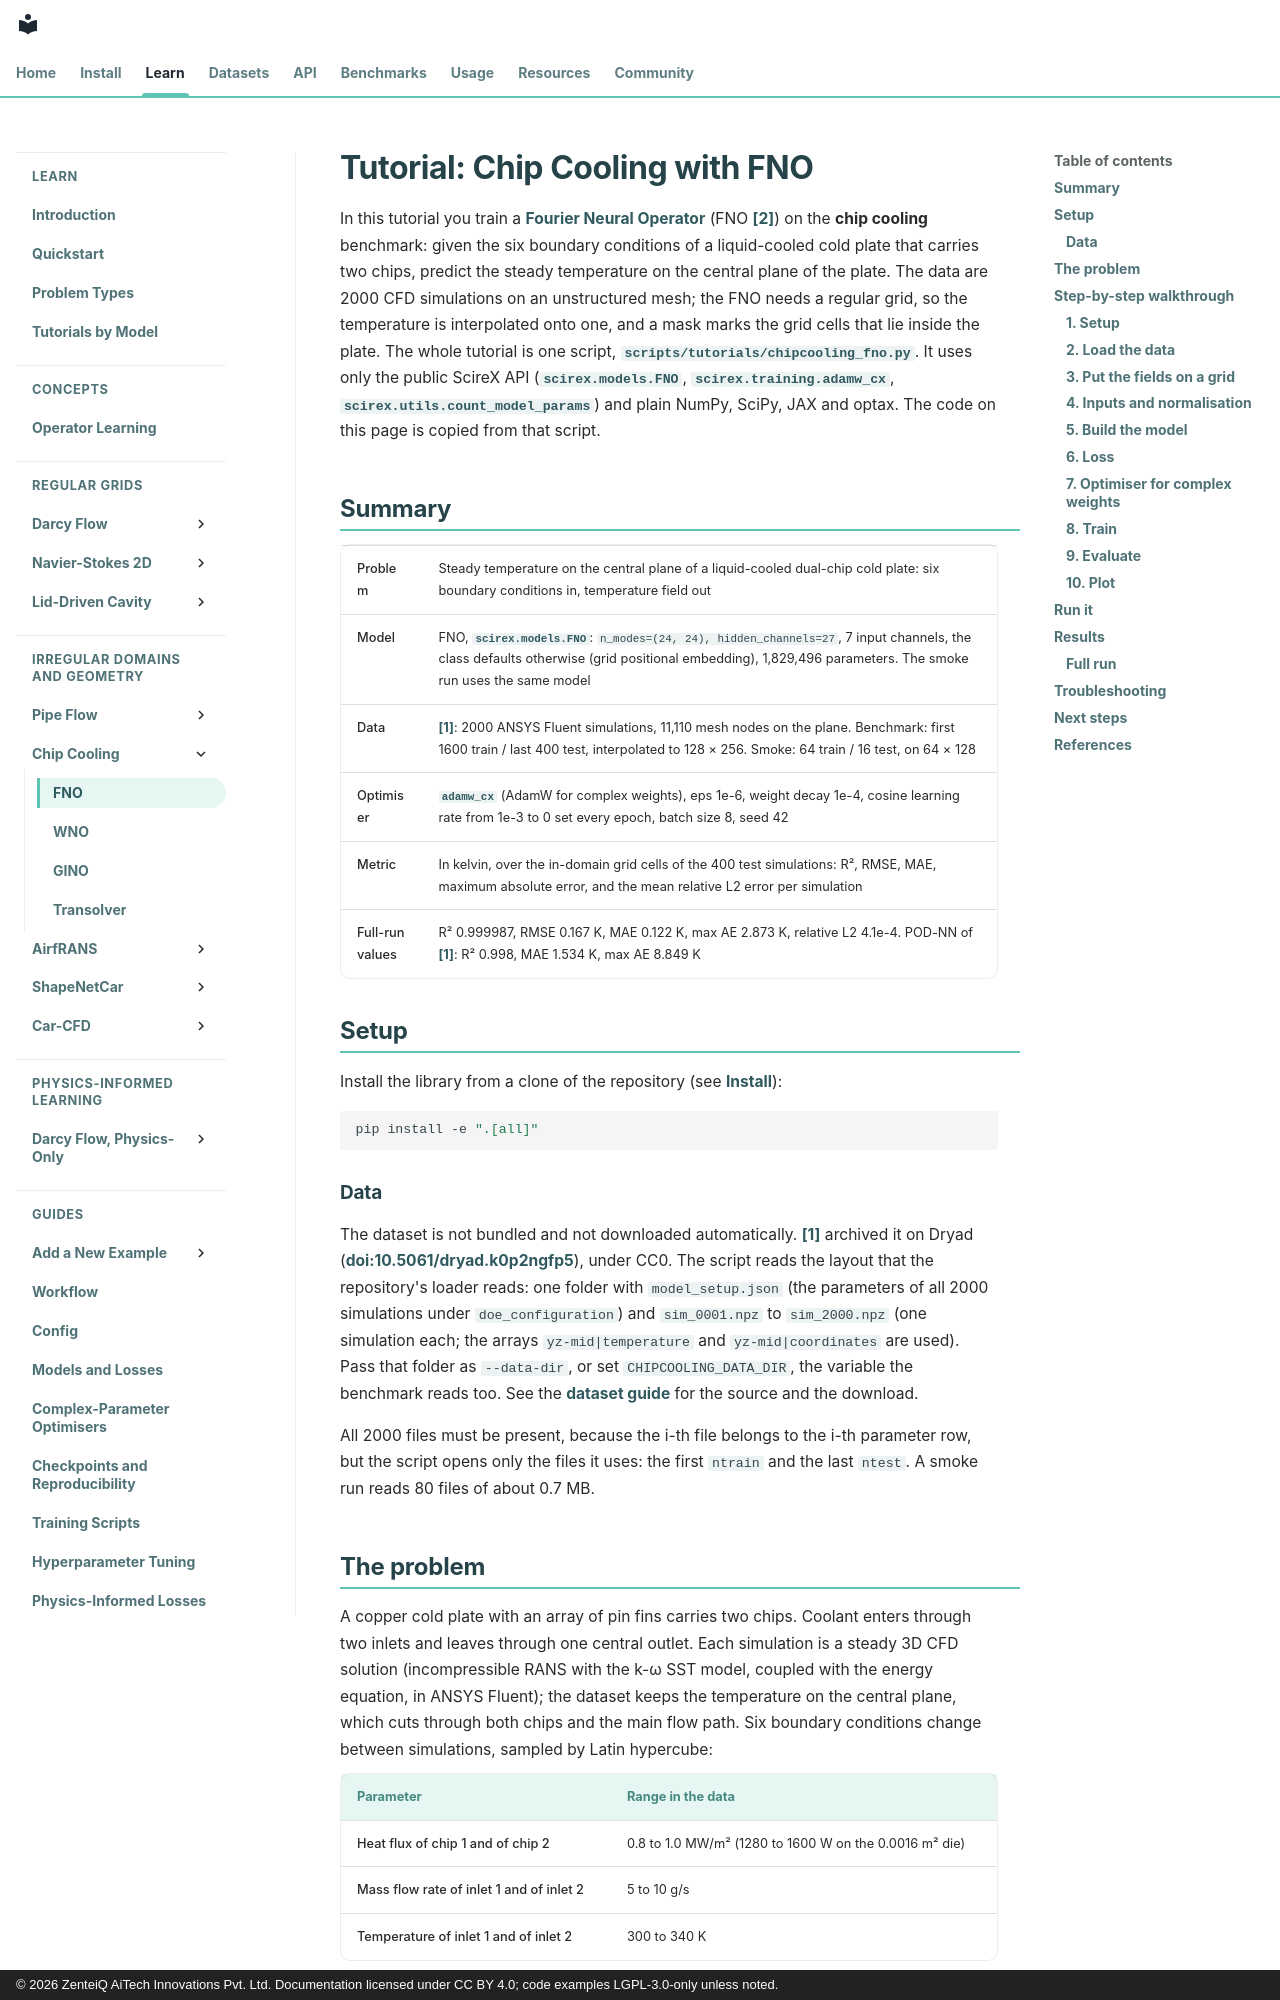

repository: zenteiq-research/scirex · page: tutorials/Others/ChipCooling_FNO/index.html · generator: mkdocs · copyright: © 2026 ZenteiQ AiTech Innovations Pvt. Ltd. Documentation licensed under CC BY 4.0; code examples LGPL-3.0-only unless noted.

<!--
SPDX-FileCopyrightText: 2026 ZenteiQ AiTech Innovations Pvt. Ltd.
License notice: Documentation text and diagrams on this page are licensed
under CC BY 4.0. Source-code examples are licensed under LGPL-3.0-only
unless the example states otherwise.
-->

# Tutorial: Chip Cooling with FNO

In this tutorial you train a [Fourier Neural Operator](../../theory_guide/operator_learning.md#fno)
(FNO [[2]](#ref2)) on the **chip cooling** benchmark: given the six boundary conditions of
a liquid-cooled cold plate that carries two chips, predict the steady
temperature on the central plane of the plate. The data are 2000 CFD
simulations on an unstructured mesh; the FNO needs a regular grid, so the
temperature is interpolated onto one, and a mask marks the grid cells that
lie inside the plate. The whole tutorial is one script,
[`scripts/tutorials/chipcooling_fno.py`](../../../scripts/tutorials/chipcooling_fno.py). It uses only the public ScireX API
([`scirex.models.FNO`](../../api/models.md#scirex.models.FNO), [`scirex.training.adamw_cx`](../../api/training.md#scirex.training.adamw_cx),
[`scirex.utils.count_model_params`](../../api/utils.md#scirex.utils.count_model_params)) and plain NumPy, SciPy, JAX and optax. The
code on this page is copied from that script.

## Summary

| | |
|---|---|
| Problem | Steady temperature on the central plane of a liquid-cooled dual-chip cold plate: six boundary conditions in, temperature field out |
| Model | FNO, [`scirex.models.FNO`](../../api/models.md#scirex.models.FNO): `n_modes=(24, 24), hidden_channels=27`, 7 input channels, the class defaults otherwise (grid positional embedding), 1,829,496 parameters. The smoke run uses the same model |
| Data | [[1]](#ref1): 2000 ANSYS Fluent simulations, 11,110 mesh nodes on the plane. Benchmark: first 1600 train / last 400 test, interpolated to 128 × 256. Smoke: 64 train / 16 test, on 64 × 128 |
| Optimiser | [`adamw_cx`](../../api/training.md#scirex.training.adamw_cx) (AdamW for complex weights), eps 1e-6, weight decay 1e-4, cosine learning rate from 1e-3 to 0 set every epoch, batch size 8, seed 42 |
| Metric | In kelvin, over the in-domain grid cells of the 400 test simulations: R², RMSE, MAE, maximum absolute error, and the mean relative L2 error per simulation |
| Full-run values | R² 0.999987, RMSE 0.167 K, MAE 0.122 K, max AE 2.873 K, relative L2 4.1e-4. POD-NN of [[1]](#ref1): R² 0.998, MAE 1.534 K, max AE 8.849 K |

## Setup

Install the library from a clone of the repository (see [Install](../../install/index.md)):

```bash
pip install -e ".[all]"
```

### Data

The dataset is not bundled and not downloaded automatically. [[1]](#ref1)
archived it on Dryad ([doi:10.5061/dryad.k0p2ngfp5](https://doi.org/10.5061/dryad.k0p2ngfp5)),
under CC0. The script reads the layout that the repository's loader reads: one
folder with `model_setup.json` (the parameters of all 2000 simulations under
`doe_configuration`) and `sim_0001.npz` to `sim_2000.npz` (one simulation
each; the arrays `yz-mid|temperature` and `yz-mid|coordinates` are used). Pass
that folder as `--data-dir`, or set `CHIPCOOLING_DATA_DIR`, the variable the
benchmark reads too. See the [dataset guide](../../dataset_guide/chip_cooling.md)
for the source and the download.

All 2000 files must be present, because the i-th file belongs to the i-th
parameter row, but the script opens only the files it uses: the first
`ntrain` and the last `ntest`. A smoke run reads 80 files of about 0.7 MB.
